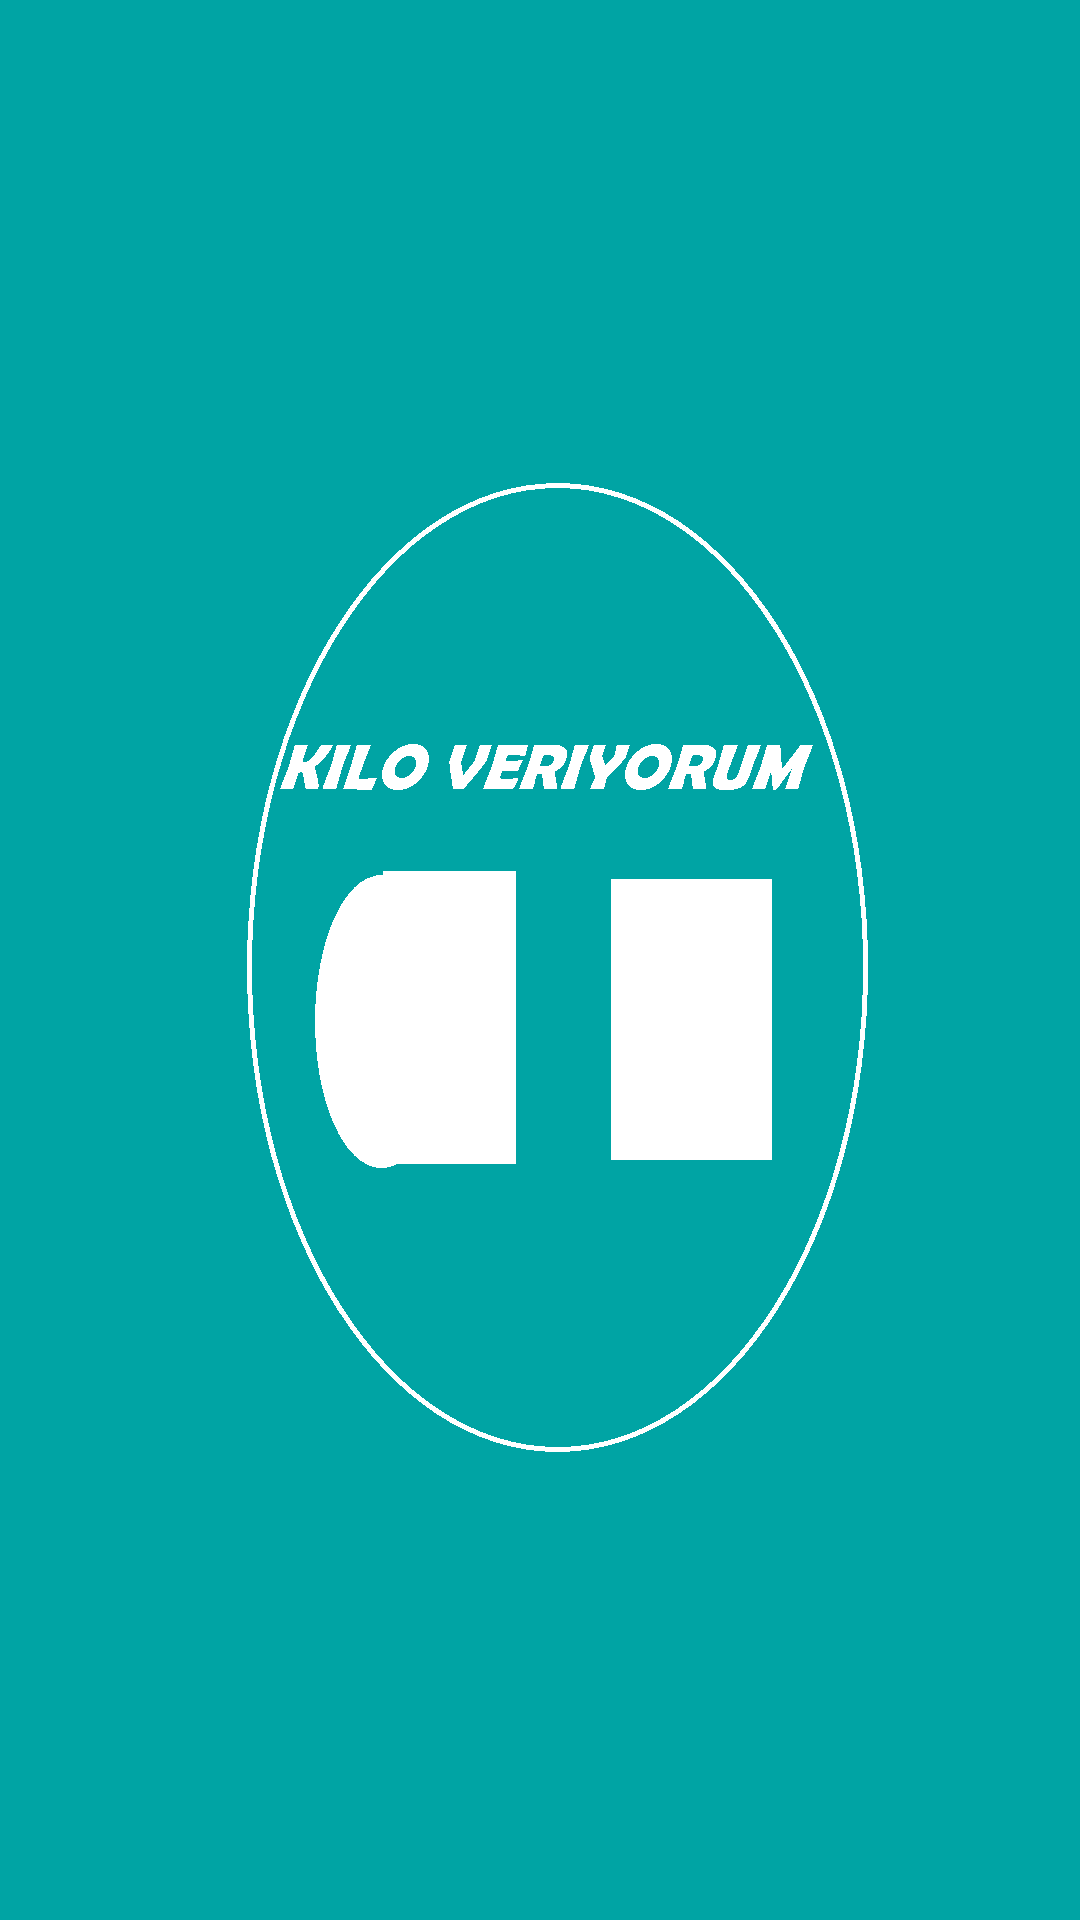

This screen was rendered from an Android layout file. Write that file and the resources it references.
<!-- AndroidManifest.xml: application theme Theme.ProjeMobil1 -->
<!-- res/layout/activity_splash_ekrani.xml -->
<?xml version="1.0" encoding="utf-8"?>
<androidx.constraintlayout.widget.ConstraintLayout xmlns:android="http://schemas.android.com/apk/res/android"
    xmlns:app="http://schemas.android.com/apk/res-auto"
    xmlns:tools="http://schemas.android.com/tools"
    android:layout_width="match_parent"
    android:layout_height="match_parent"
    android:background="@drawable/kilo"
    tools:context=".SplashEkrani">

</androidx.constraintlayout.widget.ConstraintLayout>
<!-- resources referenced by this layout -->
<resources>
  <!-- drawable kilo: png bitmap (drawable, 30806 bytes) -->
  <style name="Theme.ProjeMobil1" parent="Theme.MaterialComponents.DayNight.NoActionBar">
          
          <item name="colorPrimary">@color/purple_500</item>
          <item name="colorPrimaryVariant">@color/purple_700</item>
          <item name="colorOnPrimary">@color/white</item>
          
          <item name="colorSecondary">@color/teal_200</item>
          <item name="colorSecondaryVariant">@color/teal_700</item>
          <item name="colorOnSecondary">@color/black</item>
          
          <item name="android:statusBarColor" tools:targetApi="l">?attr/colorPrimaryVariant</item>
          
      </style>
  <!-- not gathered from this repository: default colours our renderer supplied (Android Studio template values) -->
  <color name="purple_500">#FF6200EE</color>
  <color name="purple_700">#FF3700B3</color>
  <color name="teal_200">#FF03DAC5</color>
  <color name="teal_700">#FF018786</color>
  <color name="black">#FF000000</color>
  <color name="white">#FFFFFFFF</color>
</resources>
